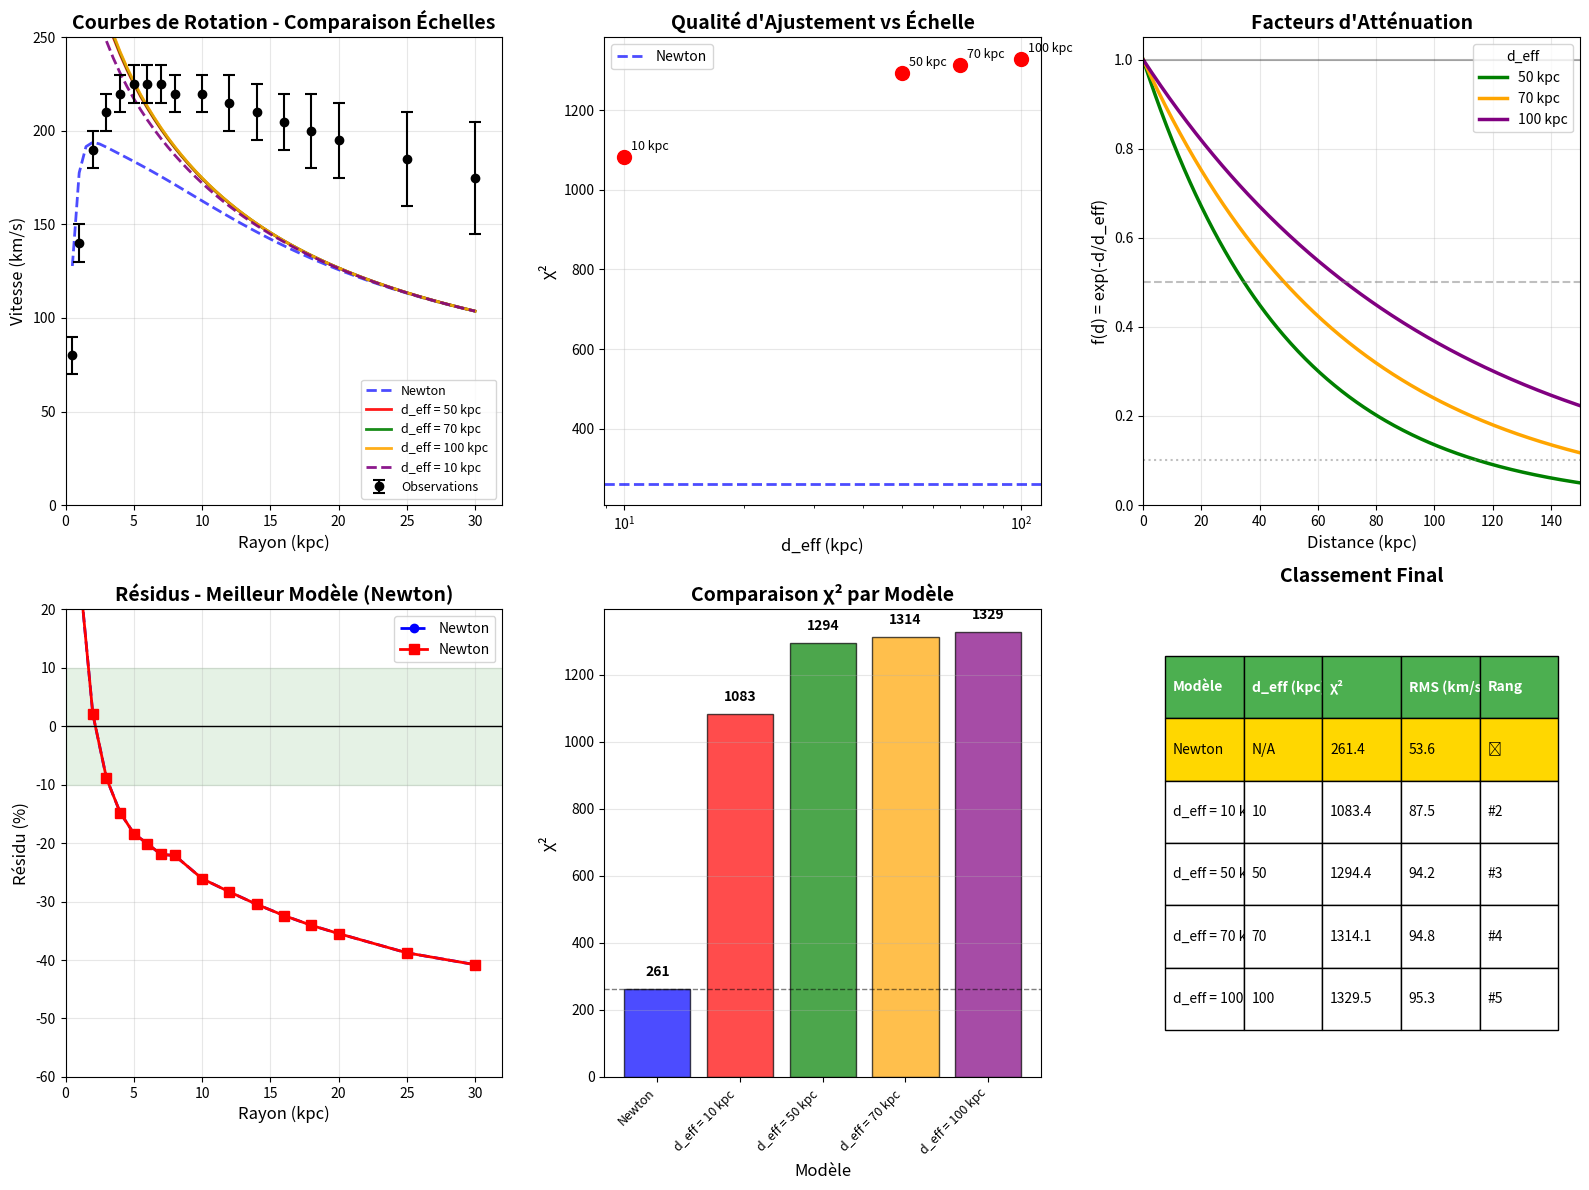

This chart was generated by the following Python code:
#!/usr/bin/env python3
# -*- coding: utf-8 -*-
"""
Test des Échelles Galactiques Recommandées
Théorie de Maîtrise du Temps

Test des 3 échelles recommandées :
- d_eff = 50 kpc (rayon halo galactique)
- d_eff = 70 kpc (moyenne géométrique)
- d_eff = 100 kpc (rayon viral)

Compare avec :
- d_eff = 10 kpc (optimisation numérique)
- d_cosmo = 4,231 Mpc (horizon cosmologique)
- Newton (matière visible seule)

Date : 2025-12-04
"""

import numpy as np
import matplotlib.pyplot as plt
import math

# Constantes
G = 6.67430e-11  # m³/(kg·s²)
c = 299792458  # m/s
t_0 = 13.8e9 * 365.25 * 24 * 3600  # s
d_horizon_cosmo = c * t_0 / (3.086e19)  # kpc

# Paramètres Voie Lactée
M_bulbe = 1.5e10 * 1.989e30  # kg
M_disque_total = 6.0e10 * 1.989e30  # kg
r_disque = 3.5  # kpc
r_bulbe = 1.0  # kpc

# Fonctions de masse
def masse_bulbe(r_kpc):
    if r_kpc < 0.01:
        return 0.0
    return M_bulbe * (r_kpc**3) / ((r_kpc**2 + r_bulbe**2)**(3/2))

def masse_disque(r_kpc):
    if r_kpc < 0.01:
        return 0.0
    x = r_kpc / r_disque
    return M_disque_total * (1 - (1 + x) * math.exp(-x))

def masse_totale_visible(r_kpc):
    return masse_bulbe(r_kpc) + masse_disque(r_kpc)

# Facteur d'expansion
def facteur_expansion(d_kpc, d_eff):
    if d_eff <= 0:
        return 1.0
    return math.exp(-d_kpc / d_eff)

# Masse effective
def masse_effective_asselin(r_kpc, d_eff, N_shells=100):
    M_local = masse_totale_visible(r_kpc)
    r_max = 50.0
    dr = (r_max - r_kpc) / N_shells
    contribution_externe = 0.0

    for i in range(N_shells):
        r_shell = r_kpc + (i + 0.5) * dr
        dM = masse_totale_visible(r_shell + dr/2) - masse_totale_visible(r_shell - dr/2)
        if dM <= 0:
            continue
        d = abs(r_shell - r_kpc)
        if d < 0.01:
            continue
        f = facteur_expansion(d, d_eff)
        contribution_externe += dM * f * (r_kpc / r_shell)

    return M_local + contribution_externe

# Vitesse de rotation
def vitesse_asselin(r_kpc, d_eff):
    if r_kpc < 0.01:
        return 0.0
    M_eff = masse_effective_asselin(r_kpc, d_eff)
    r_m = r_kpc * 3.086e19
    v_ms = math.sqrt(G * M_eff / r_m)
    return v_ms / 1000

def vitesse_newtonienne(r_kpc):
    if r_kpc < 0.01:
        return 0.0
    M_r = masse_totale_visible(r_kpc)
    r_m = r_kpc * 3.086e19
    v_ms = math.sqrt(G * M_r / r_m)
    return v_ms / 1000

# Données observées
r_obs = np.array([0.5, 1, 2, 3, 4, 5, 6, 7, 8, 10, 12, 14, 16, 18, 20, 25, 30])
v_obs = np.array([80, 140, 190, 210, 220, 225, 225, 225, 220, 220, 215, 210, 205, 200, 195, 185, 175])
v_err = np.array([10, 10, 10, 10, 10, 10, 10, 10, 10, 10, 15, 15, 15, 20, 20, 25, 30])

# Échelles à tester
echelles_test = {
    'd_eff = 10 kpc (optimisation)': 10,
    'd_eff = 50 kpc (rayon halo)': 50,
    'd_eff = 70 kpc (moyenne)': 70,
    'd_eff = 100 kpc (rayon viral)': 100,
    'd_cosmo = 4231 Mpc': d_horizon_cosmo
}

print("=" * 80)
print("TEST DES ÉCHELLES GALACTIQUES RECOMMANDÉES")
print("=" * 80)

# Grille de calcul
r_array = np.linspace(0.5, 30, 60)

# Stockage résultats
resultats = {}

# Newton (référence)
print("\nCalcul courbe newtonienne...")
v_newton = np.array([vitesse_newtonienne(r) for r in r_array])
v_newton_interp = np.interp(r_obs, r_array, v_newton)
chi2_newton = np.sum(((v_newton_interp - v_obs) / v_err)**2)
rms_newton = np.sqrt(np.mean((v_newton_interp - v_obs)**2))

resultats['Newton'] = {
    'courbe': v_newton,
    'chi2': chi2_newton,
    'rms': rms_newton,
    'd_eff': None
}

# Test chaque échelle
for nom, d_eff_val in echelles_test.items():
    print(f"\nCalcul avec {nom}...")

    v_asselin = np.array([vitesse_asselin(r, d_eff_val) for r in r_array])
    v_asselin_interp = np.interp(r_obs, r_array, v_asselin)

    chi2 = np.sum(((v_asselin_interp - v_obs) / v_err)**2)
    rms = np.sqrt(np.mean((v_asselin_interp - v_obs)**2))

    resultats[nom] = {
        'courbe': v_asselin,
        'chi2': chi2,
        'rms': rms,
        'd_eff': d_eff_val
    }

    print(f"  χ² = {chi2:.2f}")
    print(f"  RMS = {rms:.2f} km/s")

# Tableau comparatif
print("\n" + "=" * 80)
print("TABLEAU COMPARATIF")
print("=" * 80)

print(f"\n{'Modèle':<35} {'d_eff (kpc)':<15} {'χ²':<12} {'RMS (km/s)':<12} {'vs Newton'}")
print("-" * 90)

# Trier par χ²
resultats_tries = sorted(resultats.items(), key=lambda x: x[1]['chi2'])

for nom, res in resultats_tries:
    d_eff_str = f"{res['d_eff']:.0f}" if res['d_eff'] is not None else "N/A"
    ratio = res['chi2'] / chi2_newton
    symbole = "✓" if res['chi2'] < chi2_newton else "✗"

    print(f"{nom:<35} {d_eff_str:<15} {res['chi2']:<12.2f} {res['rms']:<12.2f} {ratio:.2f}× {symbole}")

# Identifier le meilleur
meilleur_nom, meilleur_res = resultats_tries[0]
print(f"\n🏆 MEILLEUR : {meilleur_nom}")
print(f"   χ² = {meilleur_res['chi2']:.2f}")
print(f"   Amélioration vs Newton : {((chi2_newton - meilleur_res['chi2'])/chi2_newton * 100):.1f}%")

# Facteurs f(d) pour les échelles recommandées
print("\n" + "=" * 80)
print("FACTEURS D'ATTÉNUATION f(d)")
print("=" * 80)

distances_test = [5, 10, 20, 30, 50, 100]
print(f"\n{'Distance':<12}", end="")
for nom in ['d_eff = 50 kpc (rayon halo)', 'd_eff = 70 kpc (moyenne)', 'd_eff = 100 kpc (rayon viral)']:
    print(f"{nom:<30}", end="")
print()
print("-" * 102)

for d in distances_test:
    print(f"{d} kpc{'':<7}", end="")
    for nom in ['d_eff = 50 kpc (rayon halo)', 'd_eff = 70 kpc (moyenne)', 'd_eff = 100 kpc (rayon viral)']:
        d_eff_val = echelles_test[nom]
        f = facteur_expansion(d, d_eff_val)
        print(f"{f:.6f} ({(1-f)*100:.1f}%){'':<8}", end="")
    print()

# Visualisation
print("\n" + "=" * 80)
print("GÉNÉRATION DES GRAPHIQUES")
print("=" * 80)

fig = plt.figure(figsize=(16, 12))

# Graphique 1 : Courbes de rotation
ax1 = plt.subplot(2, 3, 1)
plt.errorbar(r_obs, v_obs, yerr=v_err, fmt='o', color='black',
             label='Observations', markersize=6, capsize=4, capthick=1.5, zorder=10)

plt.plot(r_array, v_newton, '--', color='blue', linewidth=2, label='Newton', alpha=0.7)

couleurs = ['red', 'green', 'orange', 'purple']
styles = ['-', '-', '-', '--']
idx = 0
for nom in ['d_eff = 50 kpc (rayon halo)', 'd_eff = 70 kpc (moyenne)',
            'd_eff = 100 kpc (rayon viral)', 'd_eff = 10 kpc (optimisation)']:
    if nom in resultats:
        plt.plot(r_array, resultats[nom]['courbe'], styles[idx],
                color=couleurs[idx], linewidth=2, label=nom.split('(')[0], alpha=0.9)
        idx += 1

plt.xlabel('Rayon (kpc)', fontsize=12)
plt.ylabel('Vitesse (km/s)', fontsize=12)
plt.title('Courbes de Rotation - Comparaison Échelles', fontsize=14, fontweight='bold')
plt.legend(fontsize=9, loc='lower right')
plt.grid(True, alpha=0.3)
plt.xlim(0, 32)
plt.ylim(0, 250)

# Graphique 2 : χ² vs d_eff
ax2 = plt.subplot(2, 3, 2)

d_eff_vals = []
chi2_vals = []
for nom, res in resultats.items():
    if res['d_eff'] is not None and res['d_eff'] < 1000:
        d_eff_vals.append(res['d_eff'])
        chi2_vals.append(res['chi2'])

plt.scatter(d_eff_vals, chi2_vals, s=100, c='red', marker='o', zorder=5)
for i, nom in enumerate(['d_eff = 10 kpc (optimisation)', 'd_eff = 50 kpc (rayon halo)',
                          'd_eff = 70 kpc (moyenne)', 'd_eff = 100 kpc (rayon viral)']):
    if nom in resultats:
        plt.annotate(f"{resultats[nom]['d_eff']:.0f} kpc",
                    (resultats[nom]['d_eff'], resultats[nom]['chi2']),
                    xytext=(5, 5), textcoords='offset points', fontsize=9)

plt.axhline(chi2_newton, color='blue', linestyle='--', linewidth=2, label='Newton', alpha=0.7)
plt.xlabel('d_eff (kpc)', fontsize=12)
plt.ylabel('χ²', fontsize=12)
plt.title('Qualité d\'Ajustement vs Échelle', fontsize=14, fontweight='bold')
plt.legend(fontsize=10)
plt.grid(True, alpha=0.3)
plt.xscale('log')

# Graphique 3 : Facteurs f(d)
ax3 = plt.subplot(2, 3, 3)

d_plot = np.linspace(0, 150, 300)
for nom, couleur in [('d_eff = 50 kpc (rayon halo)', 'green'),
                      ('d_eff = 70 kpc (moyenne)', 'orange'),
                      ('d_eff = 100 kpc (rayon viral)', 'purple')]:
    if nom in echelles_test:
        d_eff_val = echelles_test[nom]
        f_vals = [facteur_expansion(d, d_eff_val) for d in d_plot]
        plt.plot(d_plot, f_vals, '-', color=couleur, linewidth=2.5,
                label=f"{d_eff_val:.0f} kpc")

plt.axhline(1.0, color='black', linestyle='-', alpha=0.3)
plt.axhline(0.5, color='gray', linestyle='--', alpha=0.5)
plt.axhline(0.1, color='gray', linestyle=':', alpha=0.5)

plt.xlabel('Distance (kpc)', fontsize=12)
plt.ylabel('f(d) = exp(-d/d_eff)', fontsize=12)
plt.title('Facteurs d\'Atténuation', fontsize=14, fontweight='bold')
plt.legend(fontsize=10, title='d_eff')
plt.grid(True, alpha=0.3)
plt.xlim(0, 150)
plt.ylim(0, 1.05)

# Graphique 4 : Résidus meilleur modèle
ax4 = plt.subplot(2, 3, 4)

v_meilleur = np.interp(r_obs, r_array, meilleur_res['courbe'])
residus_meilleur = (v_meilleur - v_obs) / v_obs * 100
residus_newton = (v_newton_interp - v_obs) / v_obs * 100

plt.plot(r_obs, residus_newton, 'o--', color='blue', linewidth=2,
         markersize=6, label='Newton')
plt.plot(r_obs, residus_meilleur, 's-', color='red', linewidth=2,
         markersize=7, label=meilleur_nom.split('(')[0])

plt.axhline(0, color='black', linestyle='-', linewidth=1)
plt.fill_between([0, 35], -10, 10, color='green', alpha=0.1)

plt.xlabel('Rayon (kpc)', fontsize=12)
plt.ylabel('Résidu (%)', fontsize=12)
plt.title(f'Résidus - Meilleur Modèle ({meilleur_nom.split("(")[0]})',
         fontsize=14, fontweight='bold')
plt.legend(fontsize=10)
plt.grid(True, alpha=0.3)
plt.xlim(0, 32)
plt.ylim(-60, 20)

# Graphique 5 : Comparaison χ² (barres)
ax5 = plt.subplot(2, 3, 5)

modeles_plot = ['Newton', 'd_eff = 10 kpc (optimisation)', 'd_eff = 50 kpc (rayon halo)',
                'd_eff = 70 kpc (moyenne)', 'd_eff = 100 kpc (rayon viral)']
chi2_plot = [resultats[m]['chi2'] for m in modeles_plot]
couleurs_plot = ['blue', 'red', 'green', 'orange', 'purple']

bars = plt.bar(range(len(modeles_plot)), chi2_plot, color=couleurs_plot, alpha=0.7, edgecolor='black')
plt.axhline(chi2_newton, color='black', linestyle='--', linewidth=1, alpha=0.5)

plt.xlabel('Modèle', fontsize=12)
plt.ylabel('χ²', fontsize=12)
plt.title('Comparaison χ² par Modèle', fontsize=14, fontweight='bold')
plt.xticks(range(len(modeles_plot)), [m.split('(')[0][:15] for m in modeles_plot],
          rotation=45, ha='right', fontsize=9)
plt.grid(True, alpha=0.3, axis='y')

# Valeurs sur barres
for i, (bar, val) in enumerate(zip(bars, chi2_plot)):
    plt.text(bar.get_x() + bar.get_width()/2, val + 30, f'{val:.0f}',
            ha='center', va='bottom', fontsize=10, fontweight='bold')

# Graphique 6 : Tableau récapitulatif
ax6 = plt.subplot(2, 3, 6)
ax6.axis('off')

tableau_data = [['Modèle', 'd_eff (kpc)', 'χ²', 'RMS (km/s)', 'Rang']]
for i, (nom, res) in enumerate(resultats_tries[:5]):
    d_eff_str = f"{res['d_eff']:.0f}" if res['d_eff'] is not None else "N/A"
    rang = "🏆" if i == 0 else f"#{i+1}"
    tableau_data.append([nom.split('(')[0][:20], d_eff_str, f"{res['chi2']:.1f}",
                        f"{res['rms']:.1f}", rang])

table = plt.table(cellText=tableau_data, cellLoc='left',
                 bbox=[0.05, 0.1, 0.9, 0.8])
table.auto_set_font_size(False)
table.set_fontsize(10)
table.scale(1, 2)

# Style
for i in range(len(tableau_data)):
    if i == 0:
        for j in range(5):
            table[(i, j)].set_facecolor('#4CAF50')
            table[(i, j)].set_text_props(weight='bold', color='white')
    elif i == 1:
        for j in range(5):
            table[(i, j)].set_facecolor('#FFD700')

plt.title('Classement Final', fontsize=14, fontweight='bold', pad=20)

plt.tight_layout()
plt.savefig('test_echelles_recommandees.png', dpi=300, bbox_inches='tight')
print("\n✓ Graphique sauvegardé : test_echelles_recommandees.png")

# Conclusion
print("\n" + "=" * 80)
print("CONCLUSION")
print("=" * 80)

if meilleur_res['chi2'] < chi2_newton:
    print(f"\n✓ Le modèle '{meilleur_nom}' est MEILLEUR que Newton !")
    print(f"  Amélioration χ² : {((chi2_newton - meilleur_res['chi2'])/chi2_newton * 100):.1f}%")
else:
    print(f"\n⚠ Aucun modèle Asselin n'est meilleur que Newton.")
    print(f"  Meilleur : '{meilleur_nom}' avec χ² = {meilleur_res['chi2']:.2f}")
    print(f"  Newton : χ² = {chi2_newton:.2f}")
    print(f"  Écart : {((meilleur_res['chi2'] - chi2_newton)/chi2_newton * 100):.1f}% pire")

print(f"\n📊 Parmi les échelles galactiques testées :")
echelles_gal = {k: v for k, v in resultats.items()
                if 'd_eff' in k and v['d_eff'] is not None and v['d_eff'] < 200}
meilleur_gal = min(echelles_gal.items(), key=lambda x: x[1]['chi2'])
print(f"  Meilleure échelle galactique : {meilleur_gal[0]}")
print(f"  χ² = {meilleur_gal[1]['chi2']:.2f}")
print(f"  d_eff = {meilleur_gal[1]['d_eff']:.0f} kpc")

print("\n" + "=" * 80)
